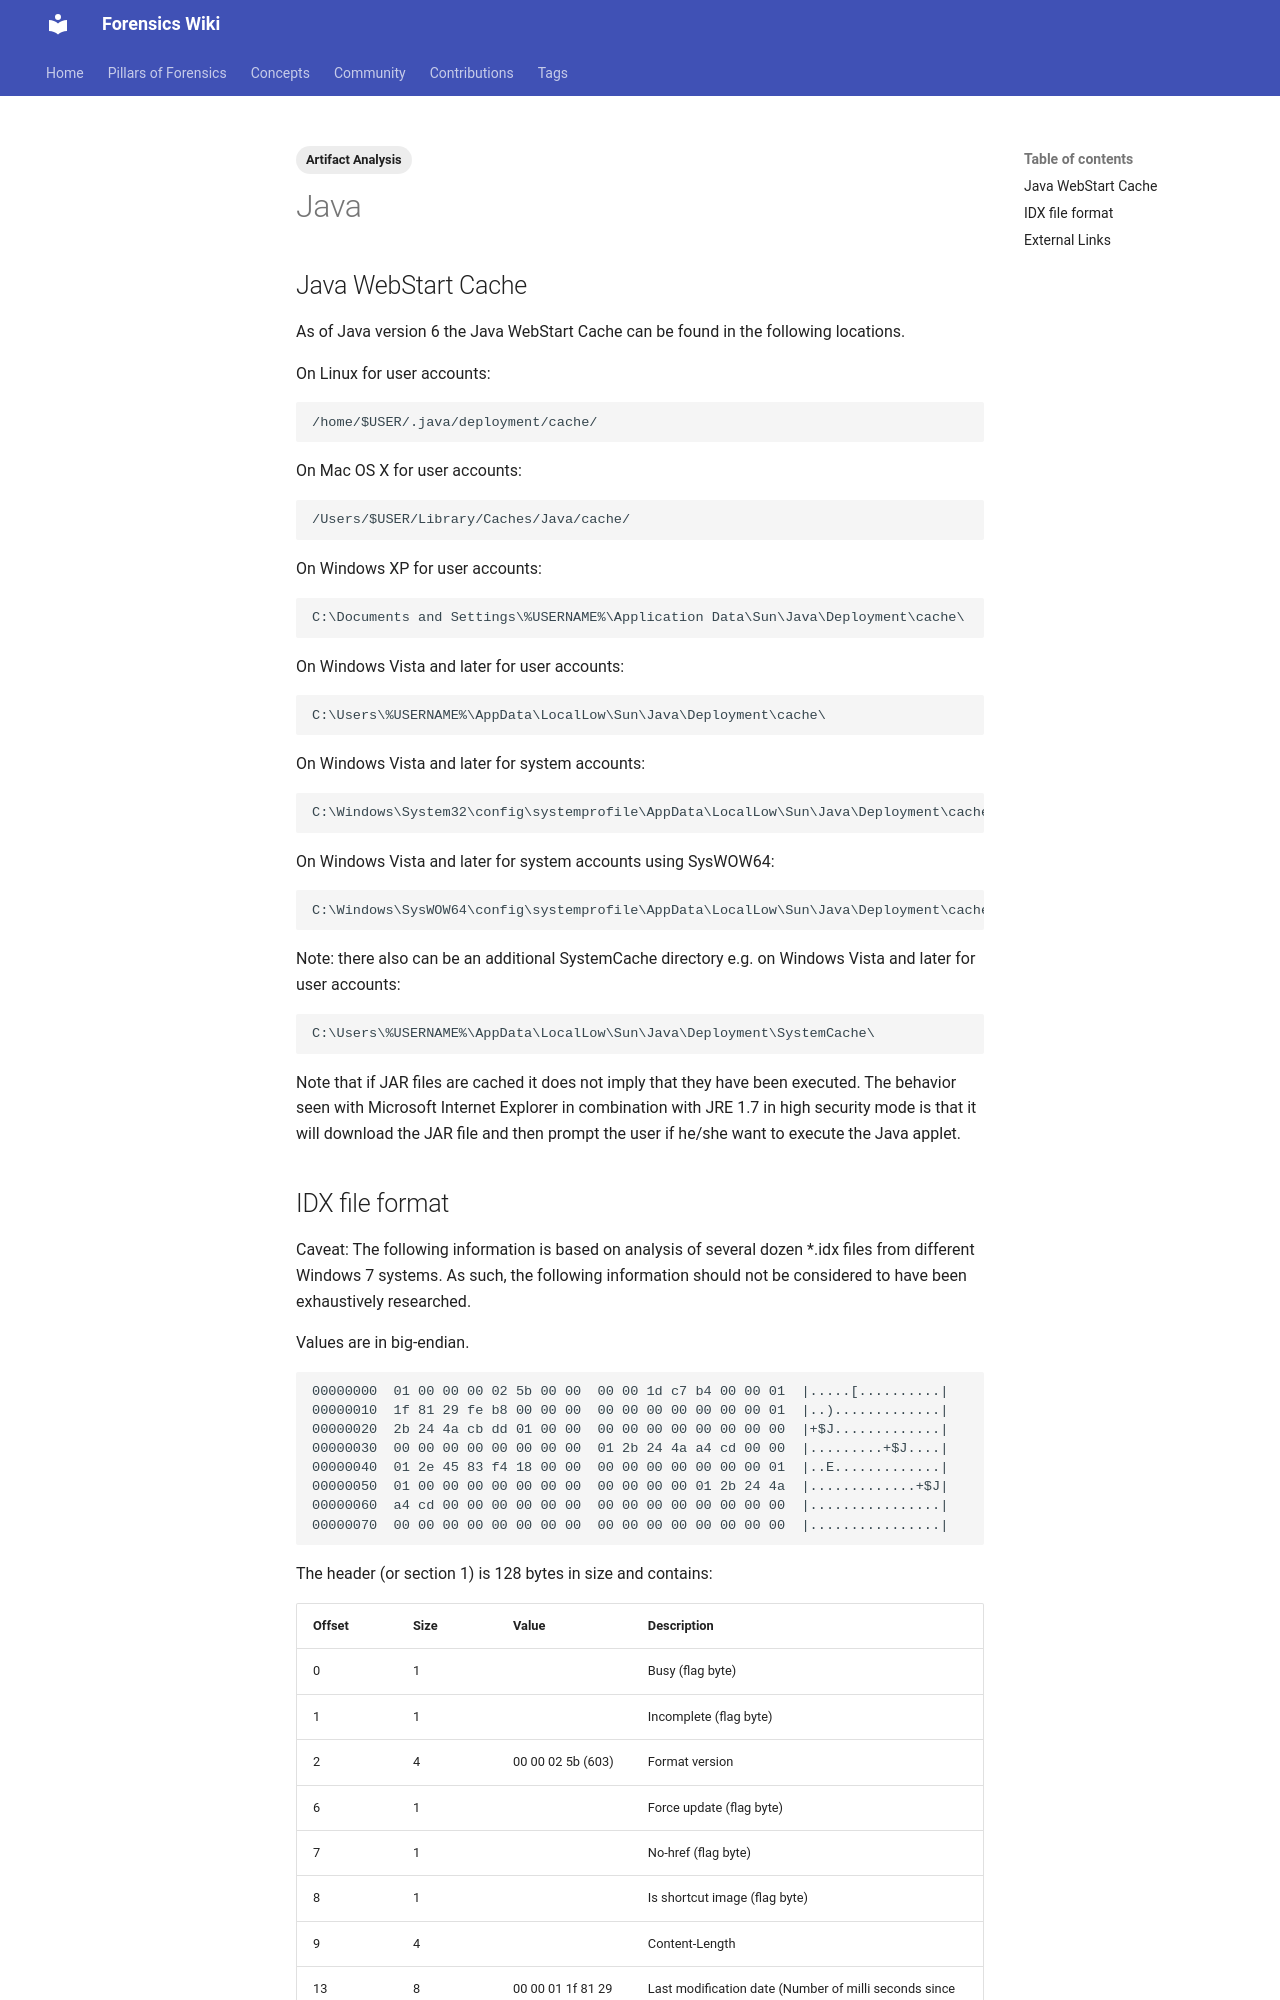

repository: forensicswiki/wiki · page: java/index.html · generator: mkdocs

---
tags:
  - Artifact Analysis
---
## Java WebStart Cache

As of Java version 6 the Java WebStart Cache can be found in the
following locations.

On Linux for user accounts:

```text
/home/$USER/.java/deployment/cache/
```

On Mac OS X for user accounts:

```text
/Users/$USER/Library/Caches/Java/cache/
```

On Windows XP for user accounts:

```text
C:\Documents and Settings\%USERNAME%\Application Data\Sun\Java\Deployment\cache\
```

On Windows Vista and later for user accounts:

```text
C:\Users\%USERNAME%\AppData\LocalLow\Sun\Java\Deployment\cache\
```

On Windows Vista and later for system accounts:

```text
C:\Windows\System32\config\systemprofile\AppData\LocalLow\Sun\Java\Deployment\cache\
```

On Windows Vista and later for system accounts using SysWOW64:

```text
C:\Windows\SysWOW64\config\systemprofile\AppData\LocalLow\Sun\Java\Deployment\cache\
```

Note: there also can be an additional SystemCache directory e.g. on
Windows Vista and later for user accounts:

```text
C:\Users\%USERNAME%\AppData\LocalLow\Sun\Java\Deployment\SystemCache\
```

Note that if JAR files are cached it does not imply that they have been
executed. The behavior seen with Microsoft Internet Explorer in
combination with JRE 1.7 in high security mode is that it will download
the JAR file and then prompt the user if he/she want to execute the Java
applet.
